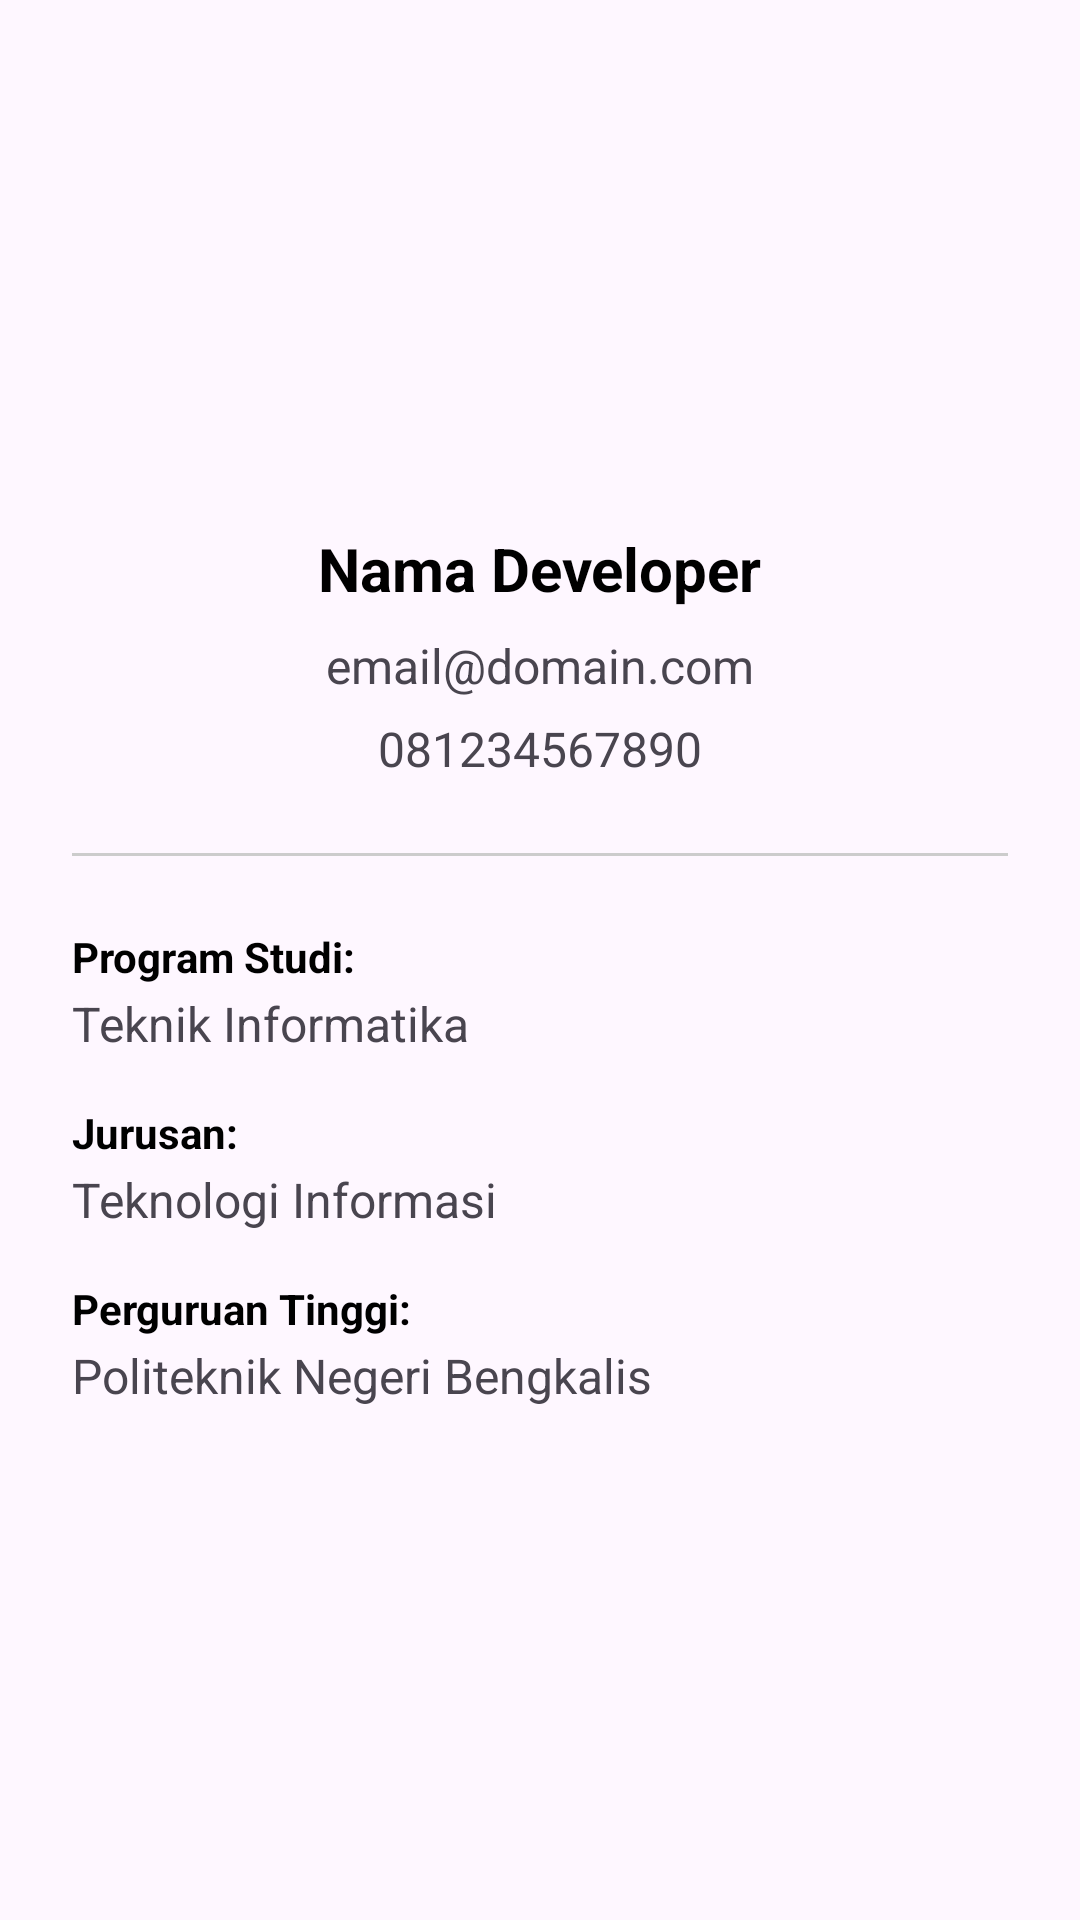

The Android layout XML behind this screen, and the referenced resources:
<!-- AndroidManifest.xml: application theme Theme.LibraryRetrofitUTS -->
<!-- res/layout/activity_profile.xml -->
<?xml version="1.0" encoding="utf-8"?>
<ScrollView xmlns:android="http://schemas.android.com/apk/res/android"
    xmlns:tools="http://schemas.android.com/tools"
    android:layout_width="match_parent"
    android:layout_height="match_parent"
    android:fillViewport="true"
    tools:context=".ProfileActivity">

    <LinearLayout
        android:layout_width="match_parent"
        android:layout_height="wrap_content"
        android:gravity="center_horizontal"
        android:orientation="vertical"
        android:padding="24dp">

        <ImageView
            android:id="@+id/ivProfile"
            android:layout_width="120dp"
            android:layout_height="120dp"
            android:layout_marginTop="16dp"
            android:contentDescription="Developer Photo"
            android:scaleType="centerCrop"
            android:src="@mipmap/ic_launcher" />

        <TextView
            android:id="@+id/tvName"
            android:layout_width="wrap_content"
            android:layout_height="wrap_content"
            android:layout_marginTop="16dp"
            android:text="Nama Developer"
            android:textColor="@color/black"
            android:textSize="20sp"
            android:textStyle="bold" />

        <TextView
            android:id="@+id/tvEmail"
            android:layout_width="wrap_content"
            android:layout_height="wrap_content"
            android:layout_marginTop="8dp"
            android:text="email@domain.com"
            android:textSize="16sp" />

        <TextView
            android:id="@+id/tvPhone"
            android:layout_width="wrap_content"
            android:layout_height="wrap_content"
            android:layout_marginTop="6dp"
            android:text="081234567890"
            android:textSize="16sp" />

        <View
            android:layout_width="match_parent"
            android:layout_height="1dp"
            android:layout_marginVertical="24dp"
            android:background="#CCCCCC" />

        <LinearLayout
            android:layout_width="match_parent"
            android:layout_height="wrap_content"
            android:orientation="vertical">

            <TextView
                android:layout_width="match_parent"
                android:layout_height="wrap_content"
                android:text="Program Studi:"
                android:textColor="@color/black"
                android:textStyle="bold" />

            <TextView
                android:id="@+id/tvProdi"
                android:layout_width="match_parent"
                android:layout_height="wrap_content"
                android:layout_marginTop="2dp"
                android:text="Teknik Informatika"
                android:textSize="16sp" />

            <TextView
                android:layout_width="match_parent"
                android:layout_height="wrap_content"
                android:layout_marginTop="16dp"
                android:text="Jurusan:"
                android:textColor="@color/black"
                android:textStyle="bold" />

            <TextView
                android:id="@+id/tvJurusan"
                android:layout_width="match_parent"
                android:layout_height="wrap_content"
                android:layout_marginTop="2dp"
                android:text="Teknologi Informasi"
                android:textSize="16sp" />

            <TextView
                android:layout_width="match_parent"
                android:layout_height="wrap_content"
                android:layout_marginTop="16dp"
                android:text="Perguruan Tinggi:"
                android:textColor="@color/black"
                android:textStyle="bold" />

            <TextView
                android:id="@+id/tvUniversity"
                android:layout_width="match_parent"
                android:layout_height="wrap_content"
                android:layout_marginTop="2dp"
                android:text="Politeknik Negeri Bengkalis"
                android:textSize="16sp" />
        </LinearLayout>

    </LinearLayout>
</ScrollView>
<!-- resources referenced by this layout -->
<resources>
  <style name="Theme.LibraryRetrofitUTS" parent="Base.Theme.LibraryRetrofitUTS" />
  <style name="Base.Theme.LibraryRetrofitUTS" parent="Theme.Material3.DayNight.NoActionBar">
          
          
      </style>
  <!-- not gathered from this repository: default colours our renderer supplied (Android Studio template values) -->
  <color name="black">#FF000000</color>
</resources>
